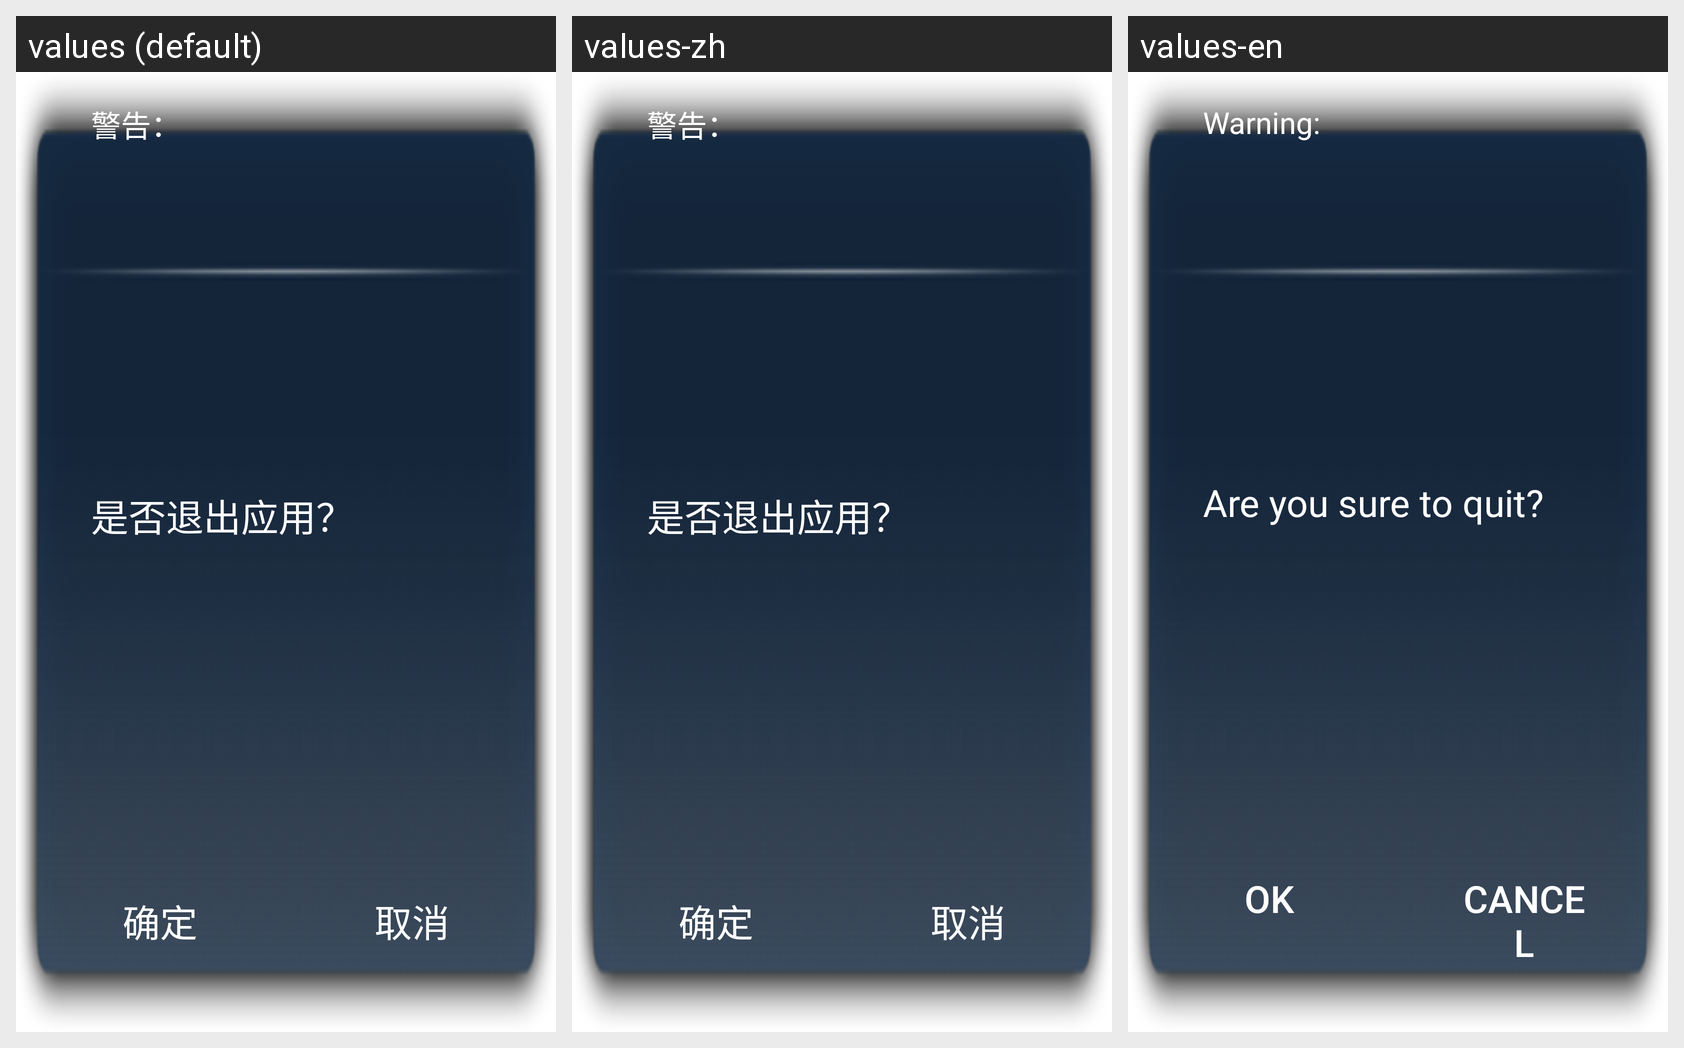

Locale-by-locale string values for the Android screen shown in this grid:
Android screen res/layout/dialog_quite.xml rendered under 3 locales, left to right: values (default), values-zh, values-en. Device: Nexus 5 (rendered at 1080×1920; each locale shown at half size, 540×960, under a caption strip naming it); theme Theme.MaterialComponents.DayNight.NoActionBar.
Strings drawn on this screen, with the default value and each locale's value (text and hints the layout hard-codes, and strings that could not be matched under every locale, appear in the picture but are not listed):

warning
  values: 警告：
  values-zh: 警告：
  values-en: Warning:

dialog_quite
  values: 是否退出应用？
  values-zh: 是否退出应用？
  values-en: Are you sure to quit?

confirm
  values: 确定
  values-zh: 确定
  values-en: Ok

cancel
  values: 取消
  values-zh: 取消
  values-en: cancel
